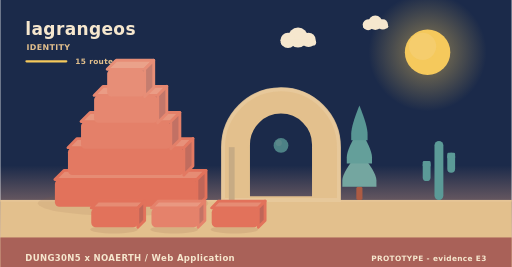
t = 0.00 s
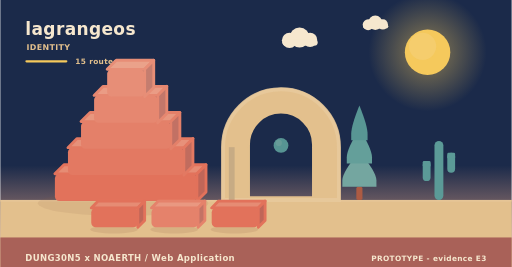
t = 2.02 s
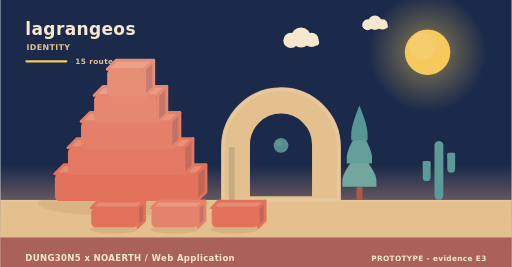
t = 3.90 s
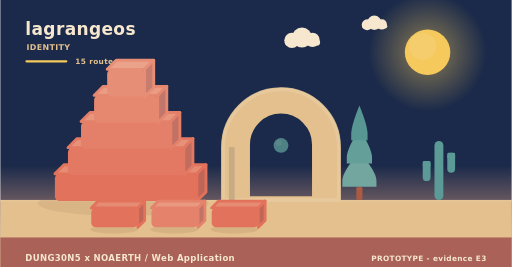
t = 5.20 s
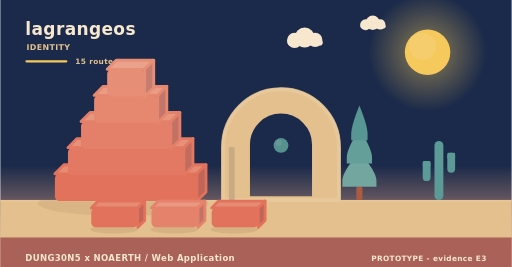
t = 8.75 s
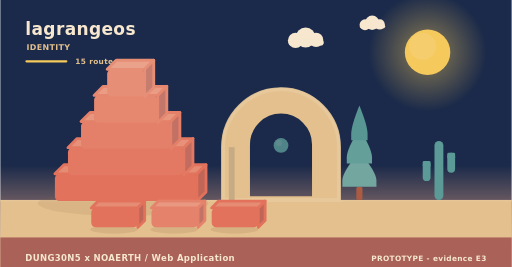
t = 10.00 s

The animated SVG that drew these frames (rendered in a browser with its animation timeline set to each time). Animation: 11 SMIL elements (animate=1,animateTransform=10); frames cover the first 10.00 s, repeats indefinitely.

<svg xmlns="http://www.w3.org/2000/svg" width="900" height="470" viewBox="0 0 900 470" role="img" aria-label="lagrangeos - identity"><linearGradient id="skyh" x1="0" y1="0" x2="0" y2="1"><stop offset="0" stop-color="#1b2a4a"/><stop offset="0.62" stop-color="#1b2a4a"/><stop offset="1" stop-color="#f3ad8a"/></linearGradient><rect width="900" height="470" fill="url(#skyh)"/><radialGradient id="sunh"><stop offset="0.35" stop-color="#f5c95c" stop-opacity="0.34"/><stop offset="1" stop-color="#f5c95c" stop-opacity="0"/></radialGradient><circle cx="752" cy="92" r="104" fill="url(#sunh)"/><circle cx="752" cy="92" r="40" fill="#f5c95c"/><circle cx="743.2" cy="81.6" r="24" fill="#f5d27e" opacity="0.5"/><g><circle cx="524" cy="66" r="17.64" fill="#f6e7ce"/><circle cx="506.36" cy="71.04" r="13.44" fill="#f6e7ce"/><circle cx="542.48" cy="70.2" r="12.6" fill="#f6e7ce"/><rect x="493.76" y="69.36" width="62.16" height="10.92" rx="5.46" fill="#f6e7ce"/><animateTransform attributeName="transform" type="translate" values="0 0;24 0;0 0" dur="36s" begin="0s" repeatCount="indefinite"/></g><g><circle cx="660" cy="40" r="12.6" fill="#f6e7ce"/><circle cx="647.4" cy="43.6" r="9.6" fill="#f6e7ce"/><circle cx="673.2" cy="43" r="9" fill="#f6e7ce"/><rect x="638.4" y="42.4" width="44.4" height="7.8" rx="3.9" fill="#f6e7ce"/><animateTransform attributeName="transform" type="translate" values="0 0;-18 0;0 0" dur="46s" begin="3s" repeatCount="indefinite"/></g><rect x="0" y="352" width="900" height="118" fill="#e3c08d"/><rect x="0" y="352" width="900" height="3" fill="#e6c596"/><text x="44" y="62" font-family="Verdana,DejaVu Sans,sans-serif" font-size="30" font-weight="700" letter-spacing="0.6" fill="#f6e7ce" text-anchor="start">lagrangeos</text><text x="46" y="88" font-family="Verdana,DejaVu Sans,sans-serif" font-size="14" font-weight="700" letter-spacing="0.6" fill="#e3c08d" text-anchor="start">IDENTITY</text><rect x="44" y="106" width="74" height="4" rx="2" fill="#f5c95c"/><text x="132" y="112" font-family="Verdana,DejaVu Sans,sans-serif" font-size="13" font-weight="700" letter-spacing="0.6" fill="#e3c08d" text-anchor="start">15 routes</text><ellipse cx="216" cy="358" rx="150" ry="22" fill="rgba(138,90,68,0.11)"/><g><path d="M96,306 L346,306 L362,290 L112,290 Z" fill="#e68c74" stroke="#e2725b" stroke-width="5" stroke-linejoin="round"/><path d="M346,306 L362,290 L362,338 L346,354 Z" fill="#c06658" stroke="#e2725b" stroke-width="5" stroke-linejoin="round"/><rect x="96" y="306" width="250" height="48" rx="8" fill="#e2725b"/><animateTransform attributeName="transform" type="translate" values="0 10;0 0" dur="0.9s" begin="0s" fill="freeze"/></g><g><path d="M119,260 L323,260 L339,244 L135,244 Z" fill="#e7917a" stroke="#e37962" stroke-width="5" stroke-linejoin="round"/><path d="M323,260 L339,244 L339,292 L323,308 Z" fill="#c16c5e" stroke="#e37962" stroke-width="5" stroke-linejoin="round"/><rect x="119" y="260" width="204" height="48" rx="8" fill="#e37962"/><animateTransform attributeName="transform" type="translate" values="0 10;0 0" dur="0.9s" begin="0.28s" fill="freeze"/></g><g><path d="M142,214 L300,214 L316,198 L158,198 Z" fill="#e8977f" stroke="#e48069" stroke-width="5" stroke-linejoin="round"/><path d="M300,214 L316,198 L316,246 L300,262 Z" fill="#c27164" stroke="#e48069" stroke-width="5" stroke-linejoin="round"/><rect x="142" y="214" width="158" height="48" rx="8" fill="#e48069"/><animateTransform attributeName="transform" type="translate" values="0 10;0 0" dur="0.9s" begin="0.56s" fill="freeze"/></g><g><path d="M165,168 L277,168 L293,152 L181,152 Z" fill="#ea9c85" stroke="#e68770" stroke-width="5" stroke-linejoin="round"/><path d="M277,168 L293,152 L293,200 L277,216 Z" fill="#c3776a" stroke="#e68770" stroke-width="5" stroke-linejoin="round"/><rect x="165" y="168" width="112" height="48" rx="8" fill="#e68770"/><animateTransform attributeName="transform" type="translate" values="0 10;0 0" dur="0.9s" begin="0.84s" fill="freeze"/></g><g><path d="M188,122 L254,122 L270,106 L204,106 Z" fill="#eaa28a" stroke="#e78e77" stroke-width="5" stroke-linejoin="round"/><path d="M254,122 L270,106 L270,154 L254,170 Z" fill="#c47d6f" stroke="#e78e77" stroke-width="5" stroke-linejoin="round"/><rect x="188" y="122" width="66" height="48" rx="8" fill="#e78e77"/><animateTransform attributeName="transform" type="translate" values="0 10;0 0" dur="0.9s" begin="1.12s" fill="freeze"/></g><path d="M392,352 L392,259.12 A102,102 0 0 1 596,259.12 L596,352 Z M436.88,348 L436.88,254.55 A57.12,57.12 0 0 1 551.12,254.55 L551.12,348 Z" fill="#e3c08d" fill-rule="evenodd" stroke="#e3c08d" stroke-width="5" stroke-linejoin="round"/><path d="M392,352 L392,259.12 A102,102 0 0 1 596,259.12 L596,352 Z" fill="none" stroke="#e8c99d" stroke-width="7" stroke-linecap="round" opacity="0.85"/><rect x="402.2" y="259.12" width="10.2" height="92.88" fill="#c7ab84"/><g><circle cx="494" cy="256" r="13" fill="#5b9a97"/><circle cx="490.1" cy="251.58" r="5.46" fill="#7aa9a2" opacity="0.55"/><animate attributeName="opacity" values="0.78;1;0.78" dur="5.2s" begin="0s" repeatCount="indefinite"/></g><rect x="626.6" y="328.64" width="10.8" height="23.36" rx="3" fill="#ac5b43"/><path d="M632,267.32 Q602,302.89 602,317.6 Q602,328.64 602,328.64 L662,328.64 Q662,328.64 662,317.6 Q662,302.89 632,267.32 Z" fill="#74a6a0"/><path d="M632,226.44 Q609.8,262.01 609.8,276.72 Q609.8,287.76 609.8,287.76 L654.2,287.76 Q654.2,287.76 654.2,276.72 Q654.2,262.01 632,226.44 Z" fill="#649f9a"/><path d="M632,185.56 Q617.6,221.13 617.6,235.84 Q617.6,246.88 617.6,246.88 L646.4,246.88 Q646.4,246.88 646.4,235.84 Q646.4,221.13 632,185.56 Z" fill="#589694"/><rect x="764.18" y="248" width="15.64" height="104" rx="7.82" fill="#5b9a97"/><rect x="743.48" y="283.36" width="13.8" height="35.36" rx="6.9" fill="#5b9a97"/><rect x="743.48" y="283.36" width="13.8" height="10.4" rx="2.3" fill="#5b9a97"/><rect x="786.72" y="268.8" width="13.8" height="35.36" rx="6.9" fill="#5b9a97"/><rect x="786.72" y="268.8" width="13.8" height="10.4" rx="2.3" fill="#5b9a97"/><ellipse cx="200" cy="404" rx="42" ry="7" fill="rgba(138,90,68,0.15)"/><g><path d="M160,366 L242,366 L254,354 L172,354 Z" fill="#e68c74" stroke="#e2725b" stroke-width="5" stroke-linejoin="round"/><path d="M242,366 L254,354 L254,388 L242,400 Z" fill="#c06658" stroke="#e2725b" stroke-width="5" stroke-linejoin="round"/><rect x="160" y="366" width="82" height="34" rx="8" fill="#e2725b"/><animateTransform attributeName="transform" type="translate" values="0 10;0 0" dur="0.7s" begin="0.8s" fill="freeze"/></g><ellipse cx="306" cy="404" rx="42" ry="7" fill="rgba(138,90,68,0.15)"/><g><path d="M266,366 L348,366 L360,354 L278,354 Z" fill="#e99881" stroke="#e5826b" stroke-width="5" stroke-linejoin="round"/><path d="M348,366 L360,354 L360,388 L348,400 Z" fill="#c37365" stroke="#e5826b" stroke-width="5" stroke-linejoin="round"/><rect x="266" y="366" width="82" height="34" rx="8" fill="#e5826b"/><animateTransform attributeName="transform" type="translate" values="0 10;0 0" dur="0.7s" begin="0.95s" fill="freeze"/></g><ellipse cx="412" cy="404" rx="42" ry="7" fill="rgba(138,90,68,0.15)"/><g><path d="M372,366 L454,366 L466,354 L384,354 Z" fill="#e68c74" stroke="#e2725b" stroke-width="5" stroke-linejoin="round"/><path d="M454,366 L466,354 L466,388 L454,400 Z" fill="#c06658" stroke="#e2725b" stroke-width="5" stroke-linejoin="round"/><rect x="372" y="366" width="82" height="34" rx="8" fill="#e2725b"/><animateTransform attributeName="transform" type="translate" values="0 10;0 0" dur="0.7s" begin="1.1s" fill="freeze"/></g><rect x="0" y="418" width="900" height="52" rx="0" fill="#a65c56" opacity="0.94"/><text x="44" y="460" font-family="Verdana,DejaVu Sans,sans-serif" font-size="15" font-weight="700" letter-spacing="0.6" fill="#f6e7ce" text-anchor="start">DUNG30N5 x NOAERTH  /  Web Application</text><text x="856" y="460" font-family="Verdana,DejaVu Sans,sans-serif" font-size="13" font-weight="700" letter-spacing="0.6" fill="#f6e7ce" text-anchor="end">PROTOTYPE  -  evidence E3</text></svg>
